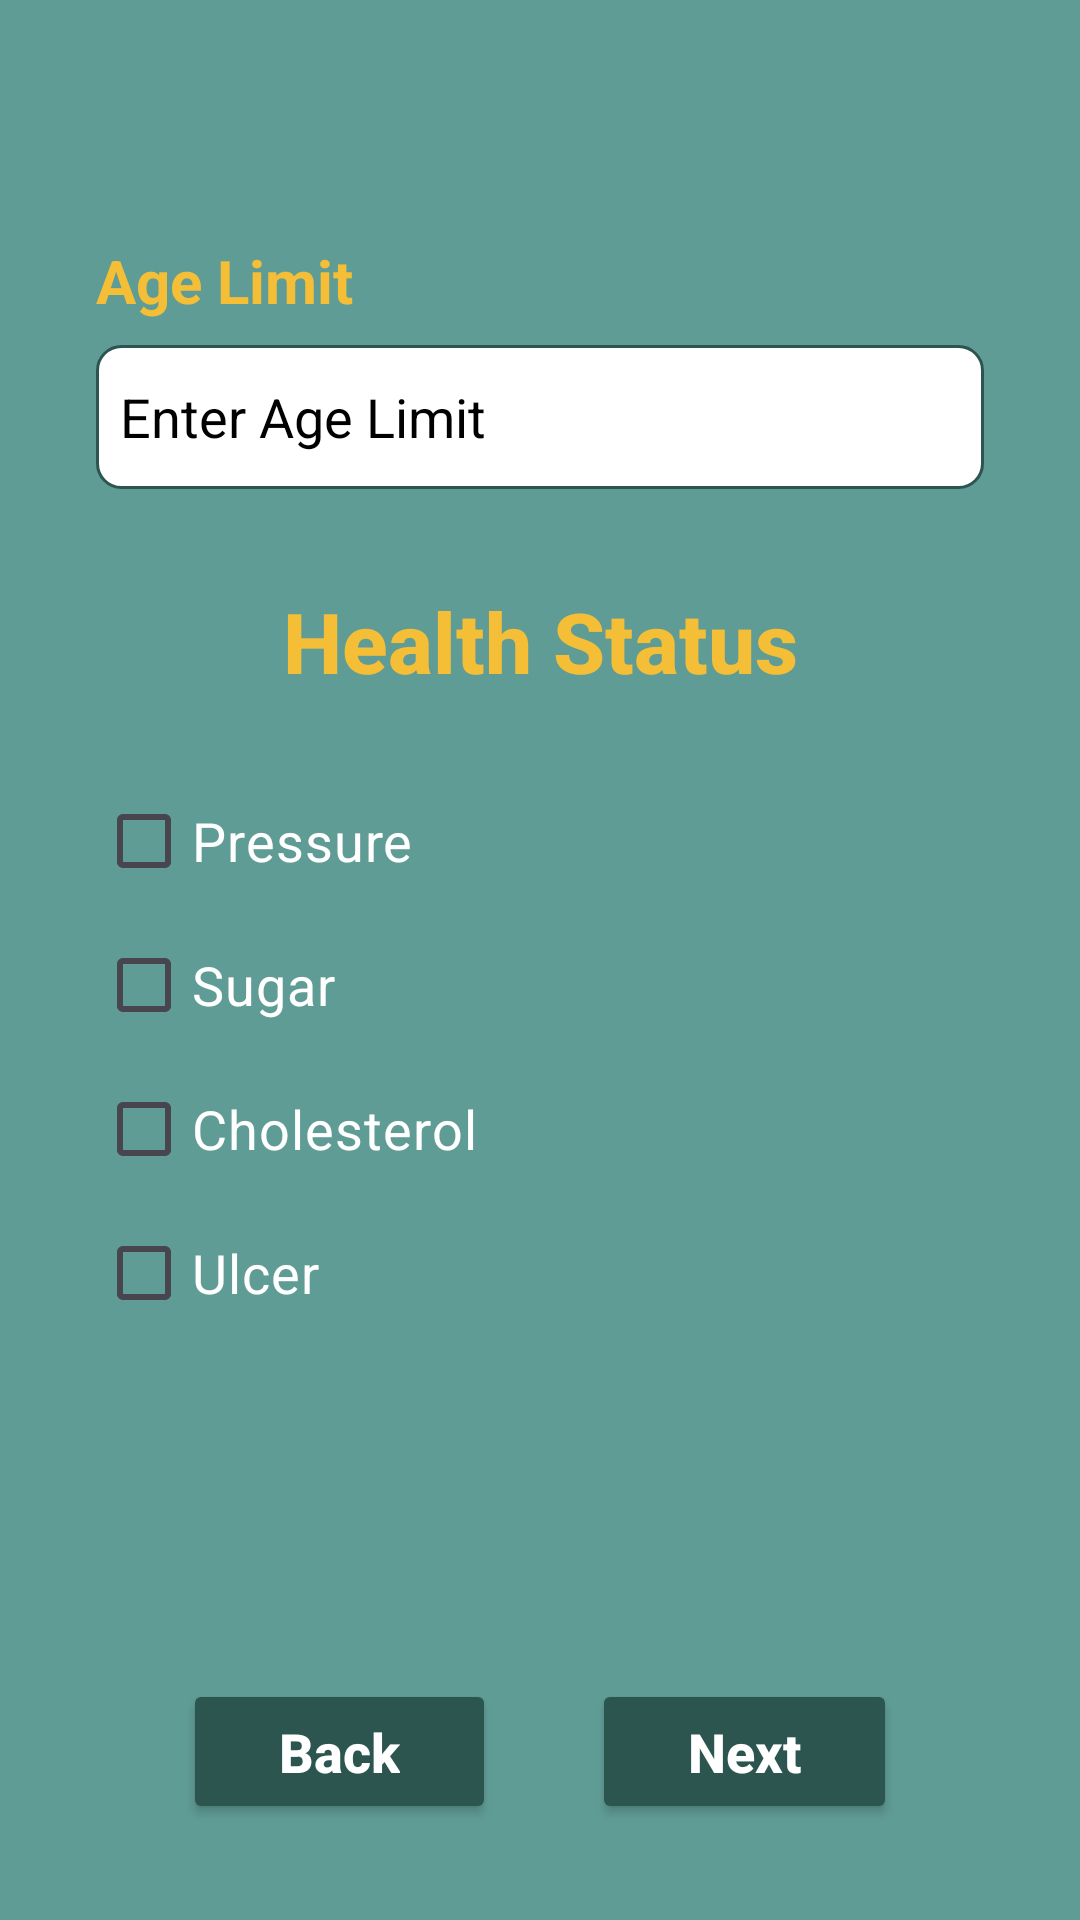

Reconstruct the res/layout file that produces this screen, plus the resources it refers to.
<!-- AndroidManifest.xml: application theme Theme.TatyrootsFinal -->
<!-- res/layout/activity_health_status.xml -->
<?xml version="1.0" encoding="utf-8"?>
<androidx.constraintlayout.widget.ConstraintLayout xmlns:android="http://schemas.android.com/apk/res/android"
    xmlns:app="http://schemas.android.com/apk/res-auto"
    xmlns:tools="http://schemas.android.com/tools"
    android:layout_width="match_parent"
    android:layout_height="match_parent"
    android:background="@color/tasty_roots_primary_background"
    tools:context=".HealthStatusActivity">

    <TextView
        android:id="@+id/textView_age_limit_label"
        android:layout_width="wrap_content"
        android:layout_height="wrap_content"
        android:layout_marginStart="32dp"
        android:layout_marginTop="80dp"
        android:text="@string/age_limit_label"
        android:textColor="@color/tasty_roots_accent_yellow"
        android:textSize="20sp"
        android:textStyle="bold"
        app:layout_constraintStart_toStartOf="parent"
        app:layout_constraintTop_toTopOf="parent" />

    <EditText
        android:id="@+id/editText_age_limit"
        android:layout_width="0dp"
        android:layout_height="wrap_content"
        android:layout_marginHorizontal="32dp"
        android:layout_marginTop="8dp"
        android:background="@drawable/rounded_input_background"
        android:hint="Enter Age Limit"
        android:inputType="number"
        android:minHeight="48dp"
        android:padding="8dp"
        android:textColor="@color/black"
        android:textColorHint="@color/text_color_card_content"
        android:textSize="18sp"
        app:layout_constraintEnd_toEndOf="parent"
        app:layout_constraintStart_toStartOf="parent"
        app:layout_constraintTop_toBottomOf="@+id/textView_age_limit_label" />

    <TextView
        android:id="@+id/textView_health_status_title"
        android:layout_width="wrap_content"
        android:layout_height="wrap_content"
        android:layout_marginTop="32dp"
        android:fontFamily="sans-serif-medium"
        android:text="@string/health_status_title"
        android:textColor="@color/tasty_roots_accent_yellow"
        android:textSize="28sp"
        android:textStyle="bold"
        app:layout_constraintEnd_toEndOf="parent"
        app:layout_constraintStart_toStartOf="parent"
        app:layout_constraintTop_toBottomOf="@+id/editText_age_limit" />

    
    <LinearLayout
        android:id="@+id/linearLayout_health_conditions"
        android:layout_width="0dp"
        android:layout_height="wrap_content"
        android:layout_marginHorizontal="32dp"
        android:layout_marginTop="24dp"
        android:orientation="vertical"
        app:layout_constraintEnd_toEndOf="parent"
        app:layout_constraintStart_toStartOf="parent"
        app:layout_constraintTop_toBottomOf="@+id/textView_health_status_title">

        
        <CheckBox
            android:id="@+id/checkBox_pressure"
            android:layout_width="wrap_content"
            android:layout_height="wrap_content"
            android:text="@string/condition_pressure"
            android:textColor="@color/white"
            android:textSize="18sp"
            android:buttonTint="@color/white"/>

        <RadioGroup
            android:id="@+id/radioGroup_pressure_level"
            android:layout_width="wrap_content"
            android:layout_height="wrap_content"
            android:orientation="horizontal"
            android:layout_marginStart="24dp"
            android:visibility="gone">
            <RadioButton
                android:id="@+id/radio_low_pressure"
                android:layout_width="wrap_content"
                android:layout_height="wrap_content"
                android:text="@string/level_low"
                android:textColor="@color/white"
                android:buttonTint="@color/white"
                android:textSize="16sp"
                android:layout_marginEnd="16dp"/>
            <RadioButton
                android:id="@+id/radio_high_pressure"
                android:layout_width="wrap_content"
                android:layout_height="wrap_content"
                android:text="@string/level_high"
                android:textColor="@color/white"
                android:buttonTint="@color/white"
                android:textSize="16sp"/>
        </RadioGroup>

        
        <CheckBox
            android:id="@+id/checkBox_sugar"
            android:layout_width="wrap_content"
            android:layout_height="wrap_content"
            android:text="@string/condition_sugar"
            android:textColor="@color/white"
            android:textSize="18sp"
            android:buttonTint="@color/white"/>

        <RadioGroup
            android:id="@+id/radioGroup_sugar_level"
            android:layout_width="wrap_content"
            android:layout_height="wrap_content"
            android:orientation="horizontal"
            android:layout_marginStart="24dp"
            android:visibility="gone">
            <RadioButton
                android:id="@+id/radio_low_sugar"
                android:layout_width="wrap_content"
                android:layout_height="wrap_content"
                android:text="@string/level_low"
                android:textColor="@color/white"
                android:buttonTint="@color/white"
                android:textSize="16sp"
                android:layout_marginEnd="16dp"/>
            <RadioButton
                android:id="@+id/radio_high_sugar"
                android:layout_width="wrap_content"
                android:layout_height="wrap_content"
                android:text="@string/level_high"
                android:textColor="@color/white"
                android:buttonTint="@color/white"
                android:textSize="16sp"/>
        </RadioGroup>

        
        <CheckBox
            android:id="@+id/checkBox_cholesterol"
            android:layout_width="wrap_content"
            android:layout_height="wrap_content"
            android:text="@string/condition_cholesterol"
            android:textColor="@color/white"
            android:textSize="18sp"
            android:buttonTint="@color/white"/>

        <RadioGroup
            android:id="@+id/radioGroup_cholesterol_level"
            android:layout_width="wrap_content"
            android:layout_height="wrap_content"
            android:orientation="horizontal"
            android:layout_marginStart="24dp"
            android:visibility="gone">
            <RadioButton
                android:id="@+id/radio_low_cholesterol"
                android:layout_width="wrap_content"
                android:layout_height="wrap_content"
                android:text="@string/level_low"
                android:textColor="@color/white"
                android:buttonTint="@color/white"
                android:textSize="16sp"
                android:layout_marginEnd="16dp"/>
            <RadioButton
                android:id="@+id/radio_high_cholesterol"
                android:layout_width="wrap_content"
                android:layout_height="wrap_content"
                android:text="@string/level_high"
                android:textColor="@color/white"
                android:buttonTint="@color/white"
                android:textSize="16sp"/>
        </RadioGroup>

        
        <CheckBox
            android:id="@+id/checkBox_ulcer"
            android:layout_width="wrap_content"
            android:layout_height="wrap_content"
            android:text="@string/condition_ulcer"
            android:textColor="@color/white"
            android:textSize="18sp"
            android:buttonTint="@color/white"/>

    </LinearLayout>

    
    <LinearLayout
        android:id="@+id/linearLayout_buttons"
        android:layout_width="0dp"
        android:layout_height="wrap_content"
        android:layout_marginBottom="32dp"
        android:gravity="center_horizontal"
        android:orientation="horizontal"
        app:layout_constraintBottom_toBottomOf="parent"
        app:layout_constraintEnd_toEndOf="parent"
        app:layout_constraintStart_toStartOf="parent">

        <Button
            android:id="@+id/button_back"
            android:layout_width="wrap_content"
            android:layout_height="wrap_content"
            android:layout_marginEnd="16dp"
            android:backgroundTint="@color/tasty_roots_button_background"
            android:paddingHorizontal="32dp"
            android:paddingVertical="12dp"
            android:text="@string/button_back_text"
            android:textAllCaps="false"
            android:textColor="@android:color/white"
            android:textSize="18sp"
            android:textStyle="bold"
            app:cornerRadius="10dp" />

        <Button
            android:id="@+id/button_next"
            android:layout_width="wrap_content"
            android:layout_height="wrap_content"
            android:layout_marginStart="16dp"
            android:backgroundTint="@color/tasty_roots_button_background"
            android:paddingHorizontal="32dp"
            android:paddingVertical="12dp"
            android:text="@string/button_next_text"
            android:textAllCaps="false"
            android:textColor="@android:color/white"
            android:textSize="18sp"
            android:textStyle="bold"
            app:cornerRadius="10dp" />
    </LinearLayout>

</androidx.constraintlayout.widget.ConstraintLayout>
<!-- resources referenced by this layout -->
<resources>
  <color name="black">#FF000000</color>
  <color name="tasty_roots_accent_yellow">#F4BE37</color>
  <color name="tasty_roots_button_background">#2D5550</color>
  <color name="tasty_roots_primary_background">#609C96</color>
  <color name="white">#FFFFFFFF</color>
  <!-- drawable rounded_input_background (drawable) -->
  <?xml version="1.0" encoding="utf-8"?>
  <shape xmlns:android="http://schemas.android.com/apk/res/android"
      android:shape="rectangle">
      <solid android:color="@color/white" />
      <corners android:radius="8dp" /> 
      <stroke android:width="1dp" android:color="@color/tasty_roots_button_background" /> 
  </shape>
  <string name="age_limit_label">Age Limit</string>
  <string name="button_back_text">Back</string>
  <string name="button_next_text">Next</string>
  <string name="condition_cholesterol">Cholesterol</string>
  <string name="condition_pressure">Pressure</string>
  <string name="condition_sugar">Sugar</string>
  <string name="condition_ulcer">Ulcer</string>
  <string name="health_status_title">Health Status</string>
  <string name="level_high">High</string>
  <string name="level_low">Low</string>
  <style name="Theme.TatyrootsFinal" parent="Base.Theme.TatyrootsFinal" />
  <style name="Base.Theme.TatyrootsFinal" parent="Theme.Material3.DayNight.NoActionBar">
          
          
      </style>
</resources>
